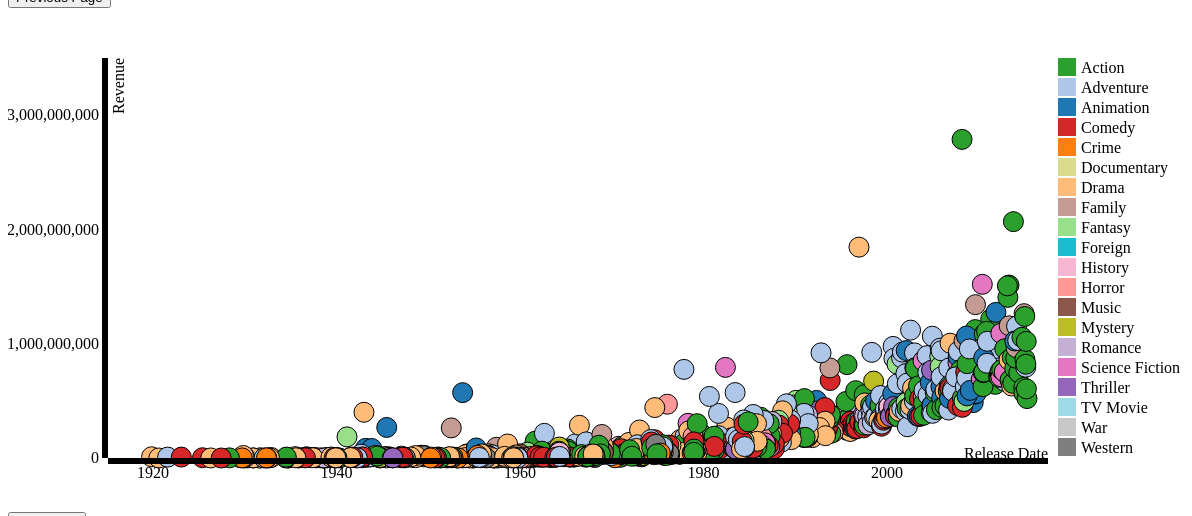
D3 v3 page, settled after 480 driven frames (8 s of simulated time); the page loaded 1 data file(s).


// ── script.js
// format variables 
var formatRevenue = d3.format(',0f')
var formatInputDate = d3.time.format('%Y-%m-%d')  //"1995-10-30"
var formatOutputDate = d3.time.format('%m/%d/%Y')
var formatTickDate = d3.time.format('%m/%Y')

// trigger variables
var pageno = '1'
var selectedGenre = 'All'
var selectedGroup = '1'
var selectedStartYear = '1970'
var selectedEndYear = '1979'

// text to display 
var text1 = "Let's take a look at the Top 10 Movies from each year, by Revenue as reported by IMDB.com.  You can hover over any movie to see a ToolTip.\nWhat kind of movies have been most popular over time?"
var text2 = "In the early years of moviemaking, Dramas were very popular but have since lost the lead spot."
var text3 = "Advances in special effects have helped Action movies become more popular."
var text4 = "Interestingly, Animation was very popular early on, and has made a comeback in recent years."
var text5 = "Now it's your turn.  Click a type of movie in the Legend and see if it has become more or less popular.  I hope you find your favorite!"

// screen size variables
var body = d3.select('body')
var margin = { top: 50, right: 160, bottom: 50, left: 100 }
var h = 500 - margin.top - margin.bottom
var w = 1200 - margin.left - margin.right

// legend variables
var legendRectSize = 18;                                  
var legendSpacing = 4;                                   
var legend_genre_names = [ "Action", "Adventure","Animation",
"Comedy", "Crime", "Documentary", "Drama", "Family",
"Fantasy", "Foreign", "History", "Horror", "Music", "Mystery",
"Romance", "Science Fiction", "Thriller", "TV Movie", "War", "Western"]


// SVG
var svg = body.append('svg')
	    .attr('height',h + margin.top + margin.bottom)
	    .attr('width',w + margin.left + margin.right)
	    .append('g')
	    .attr('transform','translate(' + margin.left + ',' + margin.top + ')')

//colors
var colorScale = d3.scale.category20() 


//Axes
var x = d3.time.scale().range([0, w]);
var xAxis = d3.svg.axis().scale(x)
            .orient("bottom").ticks(5);



d3.csv('top10.csv', function (data) {
  data.forEach(function(d) {
    d.release_date = formatInputDate.parse(d.release_date)
    d.revenue = +d.revenue
    d.main_genre_num = +d.main_genre;
  });

  var body = d3.select('body')

  document.getElementById("p1").innerHTML = text1;

  // Scales
  x.domain(d3.extent(data, function(d) { return d.release_date; }))


  // Scales
  var xScale = d3.time.scale()
     .domain(d3.extent(data, function(d) { return d.release_date; }))
     .nice()
     .range([0,w])

  var yScale = d3.scale.linear()
    .domain([
    	d3.min([0,d3.min(data,function (d) { return d.revenue })]),
    	1.1 * d3.max([0,d3.max(data,function (d) { return d.revenue })] )
    	])
    .nice()
    .range([h,0])

// Y-axis
	var yAxis = d3.svg.axis()
	  .scale(yScale)
	  .tickFormat(formatRevenue)
	  .ticks(5)
	  .orient('left')


  // Circles
  var circles = svg.selectAll('circle')
      .data(data)
      .enter()
    .append('circle')
 //   .filter(function(d) { return d.group == selectedGroup })
      .attr('cx',function (d) { return xScale(d.release_date) })
      .attr('cy',function (d) { return yScale(d.revenue) })
      .attr('r','10')
      .attr('stroke','black')
      .attr('stroke-width',1)
      .attr('fill',function (d,i) { return colorScale(d.main_genre_num) })
      .attr('data-legend',function (d) { return d.main_genre_name })
      .on('mouseover', function () {
        d3.select(this)
          .transition()
          .duration(500)
          .attr('r',20)
          .attr('stroke-width',3)
      })
      .on('mouseout', function () {
        d3.select(this)
          .transition()
          .duration(500)
          .attr('r',10)
          .attr('stroke-width',1)
      })
    .append('title') // Tooltip
      .text(function (d) { return d.title +
                           '\nRelease Date: ' + formatOutputDate(d.release_date) +
                           '\nRevenue: ' + formatRevenue(d.revenue) +
                           '\nType: ' + d.main_genre_name})
  // X-axis
  svg.append('g')
      .attr('class','axis')
      .attr('transform', 'translate(0,' + h + ')')
      .call(xAxis)
    .append('text') // X-axis Label
      .attr('class','label')
      .attr('y',-10)
      .attr('x',w)
      .attr('dy','.71em')
      .style('text-anchor','end')
      .text('Release Date')
  // Y-axis
  svg.append('g')
      .attr('class', 'axis')
      .call(yAxis)
    .append('text') // y-axis Label
      .attr('class','label')
      .attr('transform','rotate(-90)')
      .attr('x',0)
      .attr('y',5)
      .attr('dy','.71em')
      .style('text-anchor','end')
      .text('Revenue')

  var legend = svg.selectAll(".legend")
        .data(legend_genre_names)
    .enter().append("g")
      .attr("class", "legend")
      .attr("transform", function(d, i) { return "translate(0," + i * 20 + ")"; });

  legend.append("rect")
      .attr("x", w + 10)
      .attr("width", 18)
      .attr("height", 18)
      .style("fill", function(d, i) { return colorScale(i + 1) ; });

  legend.append("text")
      .attr("x", w + 33)
      .attr("y", 9)
      .attr("dy", ".35em")
      .style("text-anchor", "start")
      .text(function(d) { return d; });

    legend.on("click", function(genre) {
        // dim all of the icons in legend
        d3.selectAll(".legend")
            .style("opacity", 0.35);
        // make the one selected be un-dimmed
        d3.select(this)
          .style("opacity", 1);
        selectedGenre = genre;
        HighlightGenre();
 //       // select all dots and apply 0 opacity (hide)
 //       d3.selectAll(".dot")
 //       // .transition()
 //       // .duration(500)
 //       .style("opacity", 0.0)
 //       // filter out the ones we want to show and apply properties
 //       .filter(function(d) {
 //           return d["first_careunit"] == type;
 //       })
 //           .style("opacity", 1) // need this line to unhide dots
 //       .style("stroke", "black")
 //       // apply stroke rule
 //       .style("fill", function(d) {
 //           if (d.hospital_expire_flag == 1) {
 //               return this
 //           } else {
 //               return "white"
 //           };
 //       });
    });




  function HighlightGenre() {
    console.log("in HighlightGenre")
    svg.selectAll("circle")
        .style("opacity", 0.1)
        .attr("pointer-events", "none")
        .filter(function(d) { return d["main_genre_name"] == selectedGenre; })
        .style("opacity", 1)
        .attr("pointer-events", "all")
        .on('mouseover', function () {
           d3.select(this)
             .transition()
             .duration(500)
             .attr('r',20)
             .attr('stroke-width',3)
           })
         .on('mouseout', function () {
           d3.select(this)
             .transition()
             .duration(500)
             .attr('r',10)
             .attr('stroke-width',1)
          })

    console.log("done in HighlightGenre")
  }

  function TimeframeChange() {
    console.log("in TimeframeChange")
    console.log("selectedStartYear = ", selectedStartYear)
    console.log("selectedEndYear = ", selectedEndYear)

    svg.selectAll("circle")
        .style("opacity", 0.1)
        .filter(function(d) { return d["release_year"] >= selectedStartYear & d["release_year"] <= selectedEndYear ; })
        .style("opacity", 0.25)
        .filter(function(d) { return d["main_genre_name"] == selectedGenre; })
        .style("opacity", 1)
        .on('mouseover', function () {
           d3.select(this)
             .transition()
             .duration(500)
             .attr('r',20)
             .attr('stroke-width',3)
           })
         .on('mouseout', function () {
           d3.select(this)
             .transition()
             .duration(500)
             .attr('r',10)
             .attr('stroke-width',1)
          })

    console.log("done in TimeframeChange")
  }

})

// navigation

//document.getElementById("Button_PrevPage").disabled = true; 

function clickedPrevPage() {
  console.log('Prev Page');
  if (pageno == '2') {
      pageno = '1';
      selectedGenre = 'All';
      document.getElementById("p1").innerHTML = text1;
    } else if (pageno == '3') {
      pageno = '2';
      selectedGenre = 'Drama';
      document.getElementById("p1").innerHTML = text2;
    } else if (pageno == '4') {
      pageno = '3';
      selectedGenre = 'Action'
      document.getElementById("p1").innerHTML = text3;
    } else if (pageno == '5') {
      pageno = '4';
      selectedGenre = 'Animation';
      document.getElementById("p1").innerHTML = text4;
      d3.selectAll(".legend")
            .style("opacity", 1);
    } 
    console.log("selectedGenre = ", selectedGenre);
    svg.call(HighlightGenre) ;
    console.log('Next Page done');
}


function clickedNextPage() {
  console.log('Next Page');
  if (pageno == '1') {
      pageno = '2';
      selectedGenre = 'Drama';
      document.getElementById("p1").innerHTML = text2;
    } else if (pageno == '2') {
      pageno = '3';
      selectedGenre = 'Action';
      document.getElementById("p1").innerHTML = text3;
    } else if (pageno == '3') {
      pageno = '4';
      selectedGenre = 'Animation';
      document.getElementById("p1").innerHTML = text4;
    } else if (pageno == '4') {
      pageno = '5';
      selectedGenre = 'All';
      document.getElementById("p1").innerHTML = text5;
    } 
    console.log("selectedGenre = ", selectedGenre);
    svg.call(HighlightGenre) ;
    console.log('Next Page done');
}


  function HighlightGenre() {
    console.log("in HighlightGenre")
    svg.selectAll("circle")
        .style("opacity", 0.1)
        .attr("pointer-events", "none")
        .filter(function(d) { return d["main_genre_name"] == selectedGenre || selectedGenre == 'All'; })
        .style("opacity", 1)
        .attr("pointer-events", "all")
        .on('mouseover', function () {
           d3.select(this)
             .transition()
             .duration(500)
             .attr('r',20)
             .attr('stroke-width',3)
           })
         .on('mouseout', function () {
           d3.select(this)
             .transition()
             .duration(500)
             .attr('r',10)
             .attr('stroke-width',1)
          })

    console.log("done in HighlightGenre")
  }




### data: top10.csv
release_date, revenue, title, collection_name, main_genre, release_year, main_genre_name, rank
1995-10-30, 373554033, Toy Story, Toy Story Collection, 3, 1995, Animation, 1
1995-12-15, 262797249, Jumanji, , 2, 1995, Adventure, 10
1995-11-16, 352194034, GoldenEye, James Bond Collection, 2, 1995, Adventure, 4
1995-09-22, 327311859, Se7en, , 5, 1995, Crime, 7
1995-06-14, 346079773, Pocahontas, Pocahontas Collection, 2, 1995, Adventure, 5
1995-06-30, 355237933, Apollo 13, , 7, 1995, Drama, 3
1995-06-16, 336529144, Batman Forever, Batman Collection, 1, 1995, Action, 6
1995-05-26, 287928194, Casper, Casper Collection, 9, 1995, Fantasy, 8
1995-05-19, 366101666, Die Hard: With a Vengeance, Die Hard Collection, 1, 1995, Action, 2
1995-07-28, 264218220, Waterworld, , 2, 1995, Adventure, 9
1996-05-22, 457696359, Mission: Impossible, Mission, 2, 1996, Adventure, 3
1996-11-15, 250200000, Space Jam, , 3, 1996, Animation, 8
1996-06-06, 335062621, The Rock, , 1, 1996, Action, 4
1996-05-10, 494471524, Twister, , 1, 1996, Action, 2
1996-06-25, 816969268, Independence Day, Independence Day Collection, 1, 1996, Action, 1
1996-06-21, 242295562, Eraser, , 1, 1996, Action, 9
1996-11-08, 309492681, Ransom, , 1, 1996, Action, 6
1996-11-14, 231976425, The English Patient, , 7, 1996, Drama, 10
1996-11-17, 320689294, 101 Dalmatians, 101 Dalmatians (Live-Action) Collection, 4, 1996, Comedy, 5
1996-12-06, 273552592, Jerry Maguire, , 4, 1996, Comedy, 7
1976-11-03, 33800000, Carrie, Carrie Collection, 12, 1976, Horror, 10
1976-06-06, 60922980, The Omen, The Omen Collection, 12, 1976, Horror, 5
1976-11-21, 117235147, Rocky, Rocky Collection, 7, 1976, Drama, 2
1976-09-08, 90614445, King Kong, King Kong (1976 series), 2, 1976, Adventure, 3
1976-12-20, 46236000, The Enforcer, Dirty Harry Collection, 1, 1976, Action, 7
1976-04-07, 35323292, The Bad News Bears, The Bad New Bears Collection, 4, 1976, Comedy, 8
1976-12-15, 33833201, The Pink Panther Strikes Again, The Pink Panther (Original) Collection, 4, 1976, Comedy, 9
1976-04-04, 70600000, All the President's Men, , 7, 1976, Drama, 4
1976-12-03, 51079064, Silver Streak, , 4, 1976, Comedy, 6
1976-12-16, 1.61e+08, A Star Is Born, , 7, 1976, Drama, 1
1992-11-25, 504050219, Aladdin, Aladdin Collection, 3, 1992, Animation, 1
1992-03-20, 352927224, Basic Instinct, Basic Instinct Collection, 17, 1992, Thriller, 4
1992-11-13, 215862692, Dracula, , 15, 1992, Romance, 9
1992-06-19, 2.8e+08, Batman Returns, Batman Collection, 1, 1992, Action, 6
1992-05-15, 321731527, Lethal Weapon 3, Lethal Weapon Collection, 2, 1992, Adventure, 5
1992-12-11, 243240178, A Few Good Men, , 7, 1992, Drama, 7
1992-11-19, 358991681, Home Alone 2: Lost in New York, Home Alone Collection, 4, 1992, Comedy, 3
1992-05-28, 231605150, Sister Act, Sister Act Collection, 13, 1992, Music, 8
1992-06-04, 178051587, Patriot Games, The Jack Ryan Collection, 7, 1992, Drama, 10
1992-11-25, 411006740, The Bodyguard, , 17, 1992, Thriller, 2
1994-12-16, 247275374, Dumb and Dumber, Dumb and Dumber Collection, 4, 1994, Comedy, 8
1994-11-11, 223664608, Interview with the Vampire, The Vampire Chronicles, 12, 1994, Horror, 9
1994-08-03, 215887717, Clear and Present Danger, The Jack Ryan Collection, 1, 1994, Action, 10
1994-05-26, 341631208, The Flintstones, The Flintstones (Live-Action) Collection, 9, 1994, Fantasy, 6
1994-07-06, 677945399, Forrest Gump, , 4, 1994, Comedy, 2
1994-03-09, 254700832, Four Weddings and a Funeral, , 4, 1994, Comedy, 7
1994-06-23, 788241776, The Lion King, The Lion King Collection, 8, 1994, Family, 1
1994-07-29, 351583407, The Mask, The Mask Collection, 15, 1994, Romance, 4
1994-06-09, 350448145, Speed, Speed Collection, 1, 1994, Action, 5
1994-07-14, 378882411, True Lies, , 1, 1994, Action, 3
1977-05-25, 775398007, Star Wars, Star Wars Collection, 2, 1977, Adventure, 1
1977-04-19, 38251425, Annie Hall, , 4, 1977, Comedy, 10
1977-06-22, 71215869, The Rescuers, The Rescuers Collection, 9, 1977, Fantasy, 7
1977-11-30, 1.02e+08, The Goodbye Girl, , 4, 1977, Comedy, 6
1977-11-16, 303788635, Close Encounters of the Third Kind, , 16, 1977, Science Fiction, 2
1977-07-07, 185438673, The Spy Who Loved Me, James Bond Collection, 2, 1977, Adventure, 4
1977-10-07, 41687243, Oh, God!, Oh, God! Collection, 9, 1977, Fantasy, 9
1977-05-26, 126737428, Smokey and the Bandit, Smokey and the Bandit Collection, 1, 1977, Action, 5
1977-12-16, 237113184, Saturday Night Fever, Saturday Night Fever Collection, 7, 1977, Drama, 3
1977-06-15, 50750000, A Bridge Too Far, , 7, 1977, Drama, 8
... 718 more rows